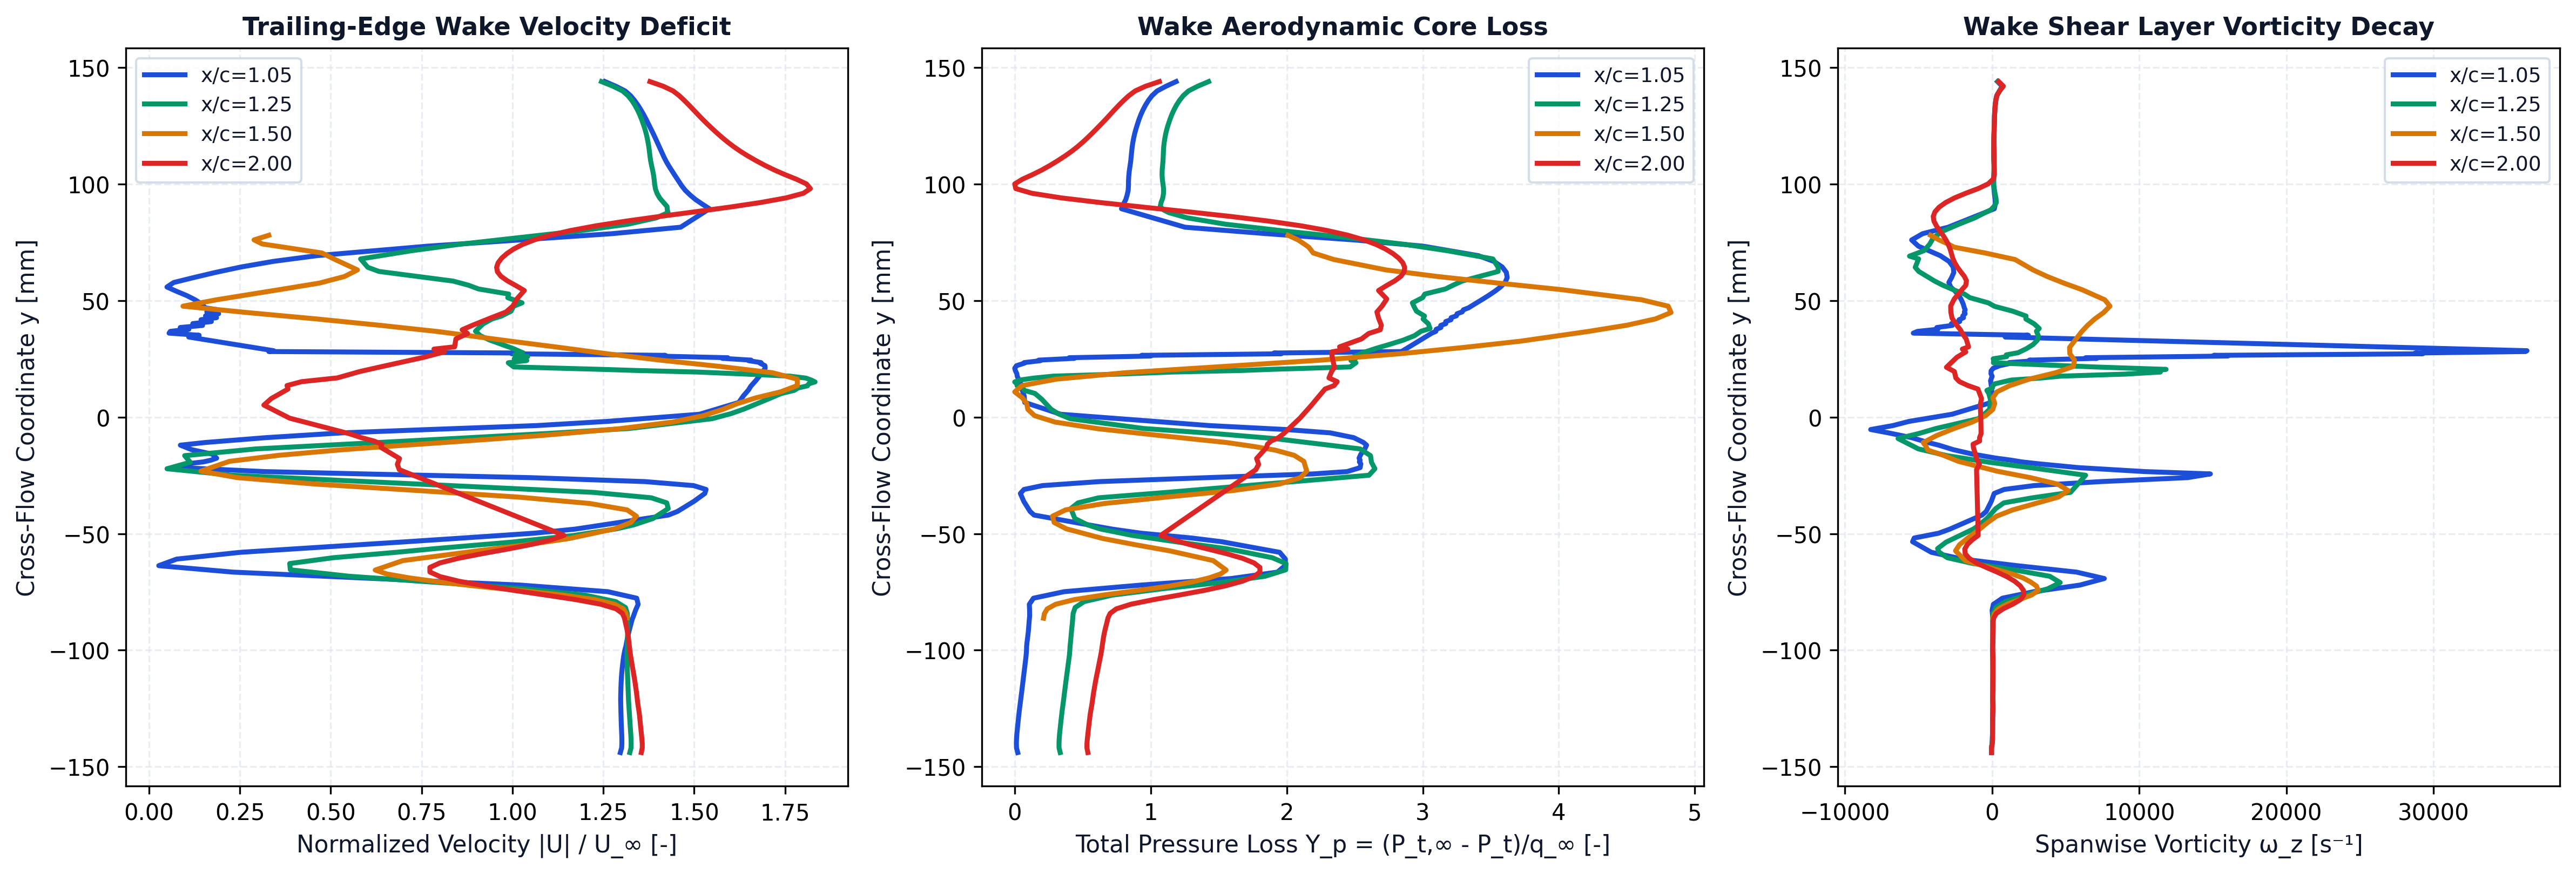

Data behind this chart, as committed beside it:
station_x_c, station_label, x, y, u, v, u_mag, u_deficit, vorticity, total_pressure, total_pressure_loss, temperature
1.05, x/c=1.05, 0.1056, -0.1439, 64.84, -0.07601, 64.84, 0, -43.28, 3133, -1.046, 293.3
1.05, x/c=1.05, 0.1056, -0.1419, 65.02, -0.2487, 65.02, 0, -47.27, 3147, -1.055, 293.3
1.05, x/c=1.05, 0.1056, -0.1399, 65.05, -0.4029, 65.05, 0, 1.438, 3149, -1.056, 293.3
1.05, x/c=1.05, 0.1055, -0.1379, 65.05, -0.5689, 65.05, 0, 17.74, 3147, -1.055, 293.3
1.05, x/c=1.05, 0.1055, -0.1359, 65.02, -0.7248, 65.03, 0, 28.95, 3143, -1.053, 293.3
1.05, x/c=1.05, 0.1055, -0.1339, 64.99, -0.8852, 65, 0, 34.18, 3138, -1.049, 293.3
1.05, x/c=1.05, 0.1055, -0.1319, 64.96, -1.041, 64.97, 0, 35.51, 3133, -1.046, 293.3
1.05, x/c=1.05, 0.1055, -0.13, 64.94, -1.196, 64.95, 0, 36.76, 3128, -1.042, 293.3
1.05, x/c=1.05, 0.1055, -0.128, 64.92, -1.349, 64.93, 0, 39.39, 3122, -1.039, 293.3
1.05, x/c=1.05, 0.1055, -0.126, 64.9, -1.502, 64.92, 0, 43.78, 3116, -1.035, 293.3
1.05, x/c=1.05, 0.1055, -0.124, 64.88, -1.653, 64.9, 0, 47.72, 3109, -1.03, 293.3
1.05, x/c=1.05, 0.1054, -0.122, 64.86, -1.803, 64.88, 0, 47.45, 3102, -1.026, 293.3
1.05, x/c=1.05, 0.1054, -0.12, 64.86, -1.949, 64.88, 0, 43.93, 3095, -1.021, 293.3
1.05, x/c=1.05, 0.1054, -0.118, 64.87, -2.091, 64.9, 0, 43.36, 3089, -1.017, 293.3
1.05, x/c=1.05, 0.1054, -0.116, 64.88, -2.231, 64.92, 0, 46.11, 3083, -1.013, 293.3
1.05, x/c=1.05, 0.1054, -0.114, 64.9, -2.369, 64.94, 0, 47.62, 3076, -1.009, 293.3
1.05, x/c=1.05, 0.1054, -0.112, 64.93, -2.501, 64.98, 0, 47.09, 3070, -1.005, 293.2
1.05, x/c=1.05, 0.1054, -0.11, 64.97, -2.627, 65.02, 0, 45.9, 3063, -1, 293.2
1.05, x/c=1.05, 0.1054, -0.108, 65.02, -2.745, 65.08, 0, 45.1, 3057, -0.9963, 293.2
1.05, x/c=1.05, 0.1053, -0.1061, 65.09, -2.857, 65.15, 0, 45.75, 3051, -0.9924, 293.2
1.05, x/c=1.05, 0.1053, -0.1041, 65.16, -2.956, 65.23, 0, 44.64, 3045, -0.9883, 293.2
1.05, x/c=1.05, 0.1053, -0.1021, 65.25, -3.051, 65.32, 0, 38.71, 3039, -0.9846, 293.2
1.05, x/c=1.05, 0.1053, -0.1001, 65.37, -3.125, 65.45, 0, 26.1, 3035, -0.9819, 293.2
1.05, x/c=1.05, 0.1054, -0.0982, 65.53, -3.206, 65.61, 0, 30.86, 3033, -0.9807, 293.2
1.05, x/c=1.05, 0.1055, -0.0965, 65.63, -3.235, 65.71, 0, 57.77, 3029, -0.978, 293.2
1.05, x/c=1.05, 0.1051, -0.09481, 65.73, -3.294, 65.81, 0, 54.3, 3023, -0.9741, 293.2
1.05, x/c=1.05, 0.1052, -0.09188, 65.95, -3.334, 66.03, 0, 47.89, 3014, -0.9682, 293.1
1.05, x/c=1.05, 0.1051, -0.08927, 66.17, -3.356, 66.25, 0, 44.38, 3009, -0.9648, 293.1
1.05, x/c=1.05, 0.1054, -0.08693, 66.37, -3.25, 66.45, 0, 48.09, 3004, -0.9615, 293.1
1.05, x/c=1.05, 0.1044, -0.08543, 66.55, -3.346, 66.63, 0, 38.2, 2999, -0.9587, 293.1
1.05, x/c=1.05, 0.1048, -0.08287, 66.85, -3.176, 66.93, 0, 2.634, 3000, -0.9591, 293.1
1.05, x/c=1.05, 0.1049, -0.08032, 67.22, -2.951, 67.29, 0, 88.34, 3003, -0.9611, 293.1
1.05, x/c=1.05, 0.1048, -0.07769, 67.04, -2.473, 67.09, 0, 697.6, 2957, -0.9308, 293.1
1.05, x/c=1.05, 0.1047, -0.07489, 63.09, -1.507, 63.11, 0, 2835, 2611, -0.7053, 293.1
1.05, x/c=1.05, 0.1047, -0.07206, 51.05, -0.08286, 51.05, 0, 5971, 1745, -0.1395, 293.1
1.05, x/c=1.05, 0.1047, -0.06926, 31.21, 0.9704, 31.23, 18.77, 7629, 731.1, 0.5225, 293.2
1.05, x/c=1.05, 0.1047, -0.0665, 11.54, 0.6003, 11.56, 38.44, 5742, 209.9, 0.8629, 293.3
1.05, x/c=1.05, 0.1047, -0.06374, 0.869, -1.019, 1.339, 48.66, 1690, 123.9, 0.9191, 293.4
1.05, x/c=1.05, 0.1046, -0.06092, 1.532, -3.481, 3.803, 46.2, -2014, 120.1, 0.9216, 293.4
1.05, x/c=1.05, 0.1045, -0.05801, 10.5, -6.874, 12.55, 37.45, -4126, 185, 0.8792, 293.3
1.05, x/c=1.05, 0.105, -0.05346, 33.01, -12.96, 35.47, 14.53, -5403, 838.5, 0.4524, 293.2
1.05, x/c=1.05, 0.1047, -0.05188, 40.4, -15.19, 43.16, 6.842, -5295, 1176, 0.2322, 293.2
1.05, x/c=1.05, 0.1056, -0.0498, 50.15, -17.17, 53.01, 0, -3624, 1746, -0.1405, 293.1
1.05, x/c=1.05, 0.1049, -0.04806, 55.61, -18.54, 58.62, 0, -2873, 2071, -0.3524, 293.1
1.05, x/c=1.05, 0.1054, -0.04203, 68.37, -20.75, 71.45, 0, -679.9, 2949, -0.9261, 293
1.05, x/c=1.05, 0.1046, -0.04047, 69.57, -21.12, 72.7, 0, -399.7, 2995, -0.9557, 293
1.05, x/c=1.05, 0.1049, -0.03615, 71.83, -21.46, 74.96, 0, -52.4, 3065, -1.002, 293
1.05, x/c=1.05, 0.1054, -0.03277, 73.35, -21.56, 76.46, 0, 141.8, 3104, -1.027, 293
1.05, x/c=1.05, 0.1052, -0.03105, 73.49, -21.7, 76.63, 0, 820.5, 3063, -1, 293
1.05, x/c=1.05, 0.1051, -0.02939, 71.85, -21.21, 74.92, 0, 2845, 2855, -0.8645, 293
1.05, x/c=1.05, 0.105, -0.02768, 65.52, -19.09, 68.24, 0, 7391, 2216, -0.4474, 293.1
1.05, x/c=1.05, 0.1049, -0.02598, 50.35, -14.72, 52.46, 0, 13286, 1001, 0.3461, 293.4
1.05, x/c=1.05, 0.1047, -0.02438, 28.22, -8.445, 29.46, 20.54, 14836, -193.9, 1.127, 293.8
1.05, x/c=1.05, 0.1054, -0.02339, 14.73, -5.91, 15.87, 34.13, 10385, -574.1, 1.375, 294
1.05, x/c=1.05, 0.105, -0.02169, 2.396, -3.717, 4.422, 45.58, 5882, -721.1, 1.471, 294.2
1.05, x/c=1.05, 0.1046, -0.02009, -4.57, -2.379, 5.152, 44.85, 3234, -729, 1.476, 294.3
1.05, x/c=1.05, 0.1053, -0.01922, -7.154, -2.144, 7.468, 42.53, 2003, -712.5, 1.465, 294.4
1.05, x/c=1.05, 0.1044, -0.01849, -8.302, -1.902, 8.517, 41.48, 1302, -720.5, 1.471, 294.4
1.05, x/c=1.05, 0.1052, -0.01762, -9.094, -1.973, 9.305, 40.69, 273.2, -708.7, 1.463, 294.5
1.05, x/c=1.05, 0.1051, -0.01587, -8.369, -2.261, 8.669, 41.33, -1345, -730, 1.477, 294.7
... 416 more rows
